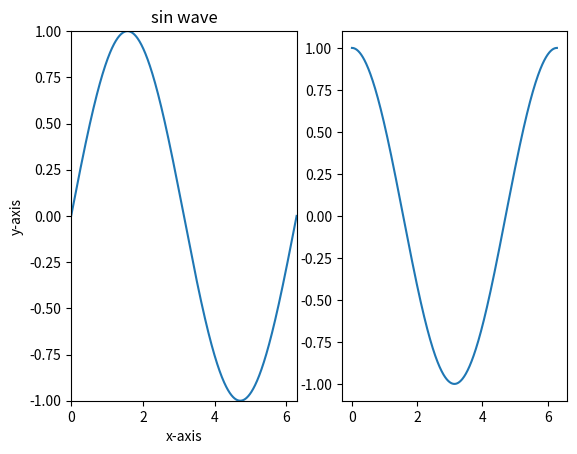

Write the Python code that produced this figure.
import numpy as np
import matplotlib.pyplot as plt

x = np.linspace(0, 2*np.pi, 1000)
y = np.sin(x)

z = np.cos(x)

fig = plt.figure()
ax = fig.add_subplot(1,2,1)

ax.set_title("sin wave")
ax.set_xlabel("x-axis")
ax.set_ylabel("y-axis")
ax.set_xlim(0, 2*np.pi)
ax.set_ylim(-1,1)

print("debug")

ax.plot(x, y)
ax = fig.add_subplot(1,2,2)
ax.plot(x, z)
plt.show()

print("HAAAAAAAAAAAAAAAAAAAAAAAAAAAAAAAAAAAAAAAAAAAAAAA")
y = 100